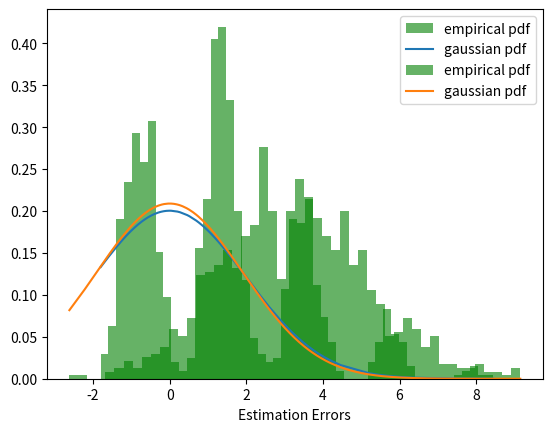

This figure's Python source:
import numpy as np
import matplotlib.pyplot as plt
from scipy import stats
from scipy.stats import norm, laplace
# np.random.seed(42)

K = 1000
theta = 1

ns = [6, 100]

for n in ns:
    sample_n_y = np.random.laplace(0, theta, n)
    estimation_errors = []
    for k in range(K):
        bootstrap_sample = np.random.choice(sample_n_y, n, replace=True)
        theta_hat = np.mean([bootstrap_sample[i]**2 for i in range(n)])
        estimation_errors.append(np.sqrt(n)*(theta_hat-theta))
        
    print(f"n = {n}:")
    print(f"Mean: {np.mean(estimation_errors)}")
    print(f"Variance: {np.var(estimation_errors)}")
    
    std = np.std(estimation_errors)
    
    estimation_errors = np.sort(estimation_errors)
    
    gaussian_pdf = stats.norm.pdf(estimation_errors, 0, std)
    
    
    
    plt.hist(estimation_errors, bins=50, density=True, alpha=0.6, color='g', label="empirical pdf")
    
    plt.plot(estimation_errors, gaussian_pdf, label="gaussian pdf")
    plt.legend()
    plt.xlabel("Estimation Errors")
    
    
    
    plt.show()